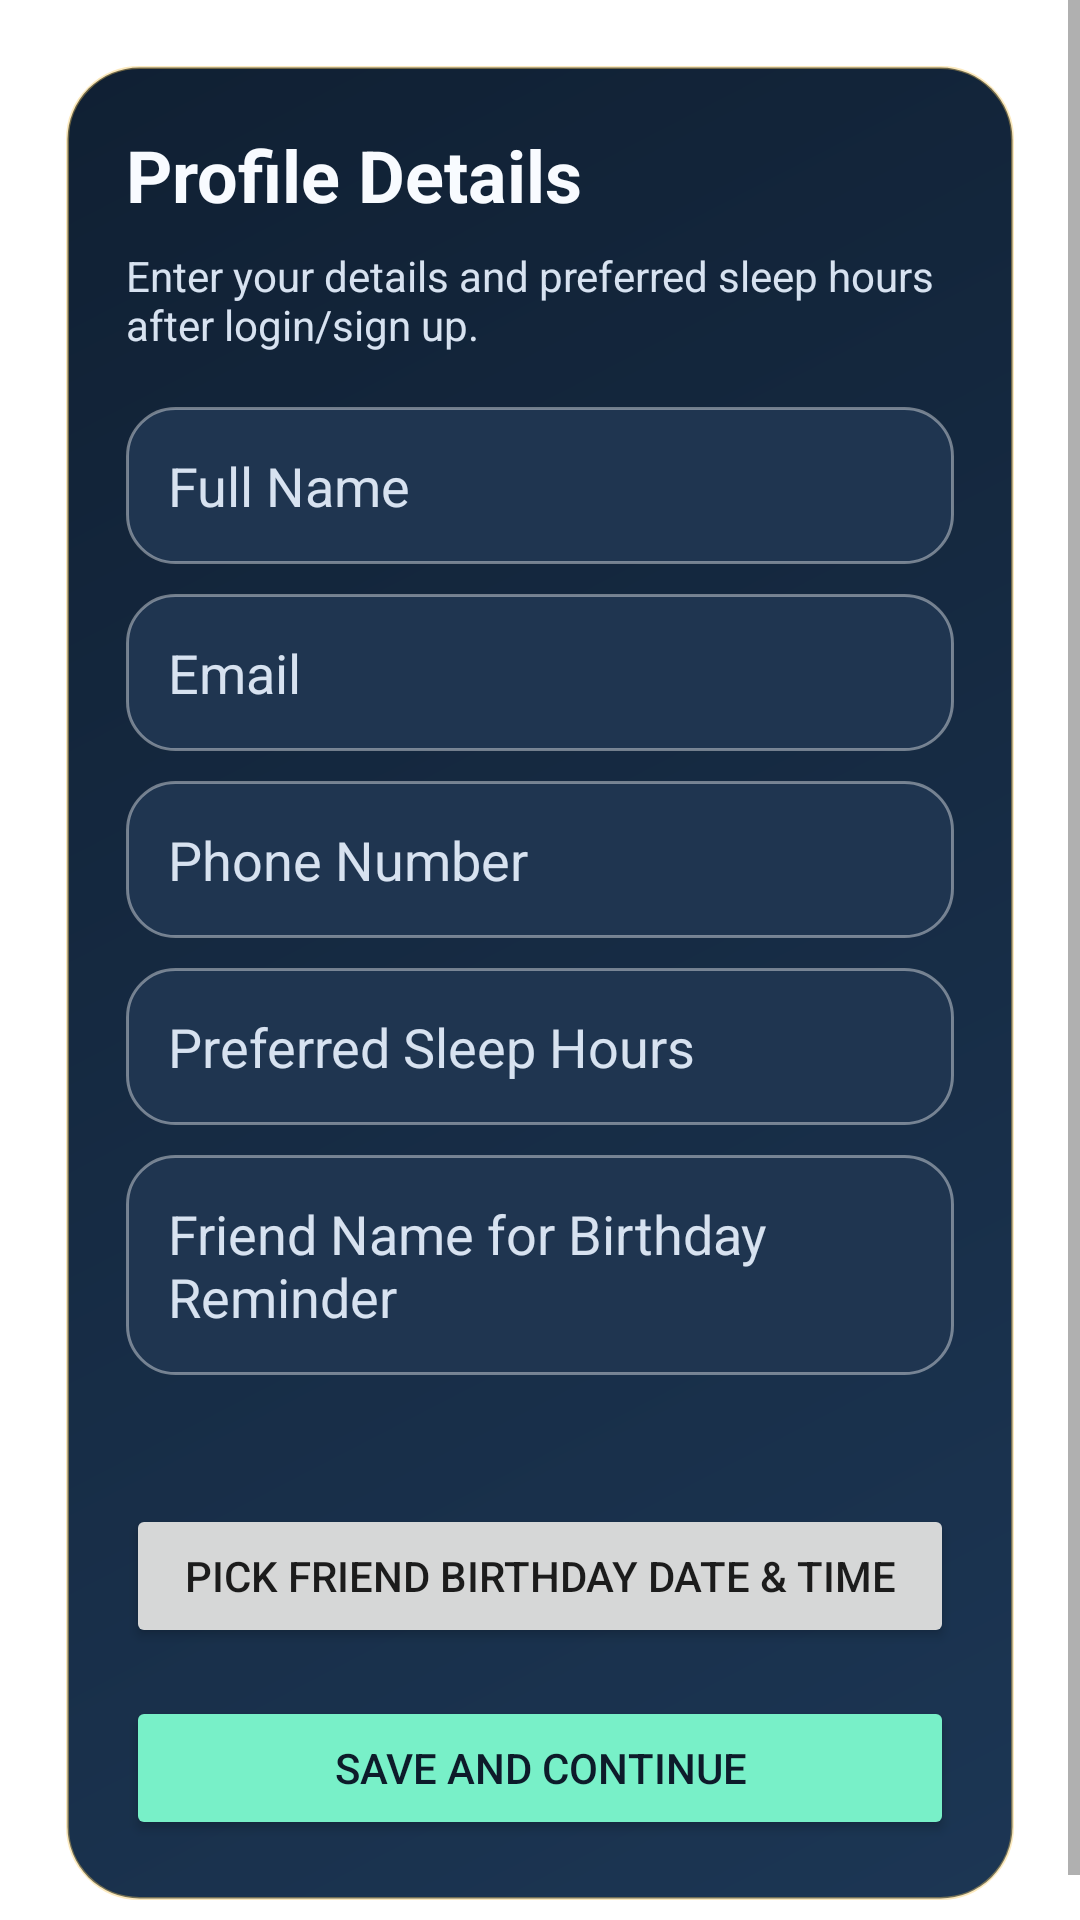

This screen was rendered from an Android layout file. Write that file and the resources it references.
<!-- AndroidManifest.xml: application theme Theme.SleepTracker -->
<!-- res/layout/activity_profile_setup.xml -->
<?xml version="1.0" encoding="utf-8"?>
<ScrollView xmlns:android="http://schemas.android.com/apk/res/android"
    android:layout_width="match_parent"
    android:layout_height="match_parent"
    android:background="@drawable/project_bg"
    android:fillViewport="true">

    <LinearLayout
        android:layout_width="match_parent"
        android:layout_height="wrap_content"
        android:orientation="vertical"
        android:padding="22dp">

        <LinearLayout
            android:layout_width="match_parent"
            android:layout_height="wrap_content"
            android:background="@drawable/panel_bg"
            android:orientation="vertical"
            android:padding="20dp">

            <TextView
                android:layout_width="wrap_content"
                android:layout_height="wrap_content"
                android:text="Profile Details"
                android:textColor="@color/surface_light"
                android:textSize="24sp"
                android:textStyle="bold" />

            <TextView
                android:layout_width="wrap_content"
                android:layout_height="wrap_content"
                android:layout_marginTop="8dp"
                android:text="Enter your details and preferred sleep hours after login/sign up."
                android:textColor="@color/soft_text" />

            <EditText
                android:id="@+id/etName"
                android:layout_width="match_parent"
                android:layout_height="wrap_content"
                android:layout_marginTop="18dp"
                android:background="@drawable/input_bg"
                android:hint="Full Name"
                android:padding="14dp"
                android:textColor="@color/surface_light"
                android:textColorHint="@color/soft_text" />

            <EditText
                android:id="@+id/etEmail"
                android:layout_width="match_parent"
                android:layout_height="wrap_content"
                android:layout_marginTop="10dp"
                android:background="@drawable/input_bg"
                android:hint="Email"
                android:inputType="textEmailAddress"
                android:padding="14dp"
                android:textColor="@color/surface_light"
                android:textColorHint="@color/soft_text" />

            <EditText
                android:id="@+id/etPhone"
                android:layout_width="match_parent"
                android:layout_height="wrap_content"
                android:layout_marginTop="10dp"
                android:background="@drawable/input_bg"
                android:hint="Phone Number"
                android:inputType="phone"
                android:padding="14dp"
                android:textColor="@color/surface_light"
                android:textColorHint="@color/soft_text" />

            <EditText
                android:id="@+id/etSleepHours"
                android:layout_width="match_parent"
                android:layout_height="wrap_content"
                android:layout_marginTop="10dp"
                android:background="@drawable/input_bg"
                android:hint="Preferred Sleep Hours"
                android:inputType="number"
                android:padding="14dp"
                android:textColor="@color/surface_light"
                android:textColorHint="@color/soft_text" />

            <EditText
                android:id="@+id/etFriendName"
                android:layout_width="match_parent"
                android:layout_height="wrap_content"
                android:layout_marginTop="10dp"
                android:background="@drawable/input_bg"
                android:hint="Friend Name for Birthday Reminder"
                android:padding="14dp"
                android:textColor="@color/surface_light"
                android:textColorHint="@color/soft_text" />

            <TextView
                android:id="@+id/tvBirthdayValue"
                android:layout_width="match_parent"
                android:layout_height="wrap_content"
                android:layout_marginTop="14dp"
                android:textColor="@color/accent_gold"
                android:textStyle="bold" />

            <Button
                android:id="@+id/btnPickBirthday"
                android:layout_width="match_parent"
                android:layout_height="wrap_content"
                android:layout_marginTop="10dp"
                android:text="Pick Friend Birthday Date &amp; Time" />

            <Button
                android:id="@+id/btnSaveProfile"
                android:layout_width="match_parent"
                android:layout_height="wrap_content"
                android:layout_marginTop="16dp"
                android:backgroundTint="@color/accent_mint"
                android:text="Save and Continue"
                android:textColor="@color/deep_navy" />
        </LinearLayout>
    </LinearLayout>
</ScrollView>
<!-- resources referenced by this layout -->
<resources>
  <color name="accent_gold">#F4C95D</color>
  <color name="accent_mint">#78F0C8</color>
  <color name="deep_navy">#0D1B2A</color>
  <color name="soft_text">#D7E2F0</color>
  <color name="surface_light">#F8FBFF</color>
  <!-- drawable input_bg (drawable) -->
  <?xml version="1.0" encoding="utf-8"?>
  <shape xmlns:android="http://schemas.android.com/apk/res/android">
      <solid android:color="#1F3550" />
      <corners android:radius="16dp" />
      <stroke
          android:width="1dp"
          android:color="#66FFFFFF" />
  </shape>
  <!-- drawable panel_bg (drawable) -->
  <?xml version="1.0" encoding="utf-8"?>
  <shape xmlns:android="http://schemas.android.com/apk/res/android">
      <gradient
          android:angle="315"
          android:endColor="#1C3654"
          android:startColor="#102033" />
      <corners android:radius="24dp" />
      <stroke
          android:width="1dp"
          android:color="#66F4C95D" />
  </shape>
  <style name="Theme.SleepTracker" parent="Theme.MaterialComponents.DayNight.NoActionBar">
          <item name="colorPrimary">@color/accent_blue</item>
          <item name="colorPrimaryVariant">@color/deep_navy</item>
          <item name="colorOnPrimary">@color/surface_light</item>
          <item name="colorSecondary">@color/accent_gold</item>
          <item name="android:statusBarColor">@color/deep_navy</item>
          <item name="android:navigationBarColor">@color/deep_navy</item>
      </style>
  <color name="accent_blue">#2E5BFF</color>
</resources>
